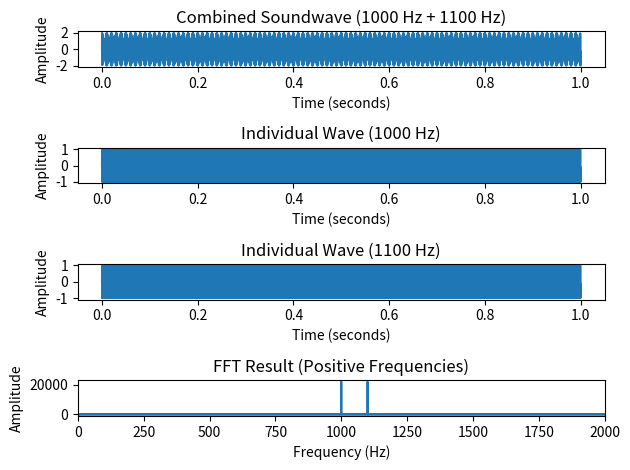

This figure's Python source:
import numpy as np
import matplotlib.pyplot as plt

# Parameters
duration = 1.0  # Duration in seconds
sample_rate = 44100  # Sample rate in Hertz

# Time values
t = np.linspace(0, duration, int(sample_rate * duration), endpoint=False)

# Generate sinusoidal waves
freq1 = 1000
freq2 = 1100
wave1 = np.sin(2 * np.pi * freq1 * t)
wave2 = np.sin(2 * np.pi * freq2 * t)

# Combine the waves
combined_wave = wave1 + wave2

# Compute the FFT
fft_result = np.fft.fft(combined_wave)

# Get the corresponding frequencies
freqs = np.fft.fftfreq(len(combined_wave), d=1 / sample_rate)

print(len(t))
print(len(combined_wave))

# Plot the combined wave
plt.subplot(4, 1, 1)
plt.plot(t, combined_wave)
plt.title("Combined Soundwave (1000 Hz + 1100 Hz)")
plt.xlabel("Time (seconds)")
plt.ylabel("Amplitude")

# Plot the individual waves
plt.subplot(4, 1, 2)
plt.plot(t, wave1)
plt.title("Individual Wave (1000 Hz)")
plt.xlabel("Time (seconds)")
plt.ylabel("Amplitude")

plt.subplot(4, 1, 3)
plt.plot(t, wave2)
plt.title("Individual Wave (1100 Hz)")
plt.xlabel("Time (seconds)")
plt.ylabel("Amplitude")

# Plot the FFT result
plt.subplot(4, 1, 4)
plt.plot(freqs, np.abs(fft_result))
plt.title("FFT Result (Positive Frequencies)")
plt.xlabel("Frequency (Hz)")
plt.ylabel("Amplitude")
plt.xlim(0, 2000)  # Set the x-axis limit to focus on the positive frequencies

plt.tight_layout()
plt.show()
